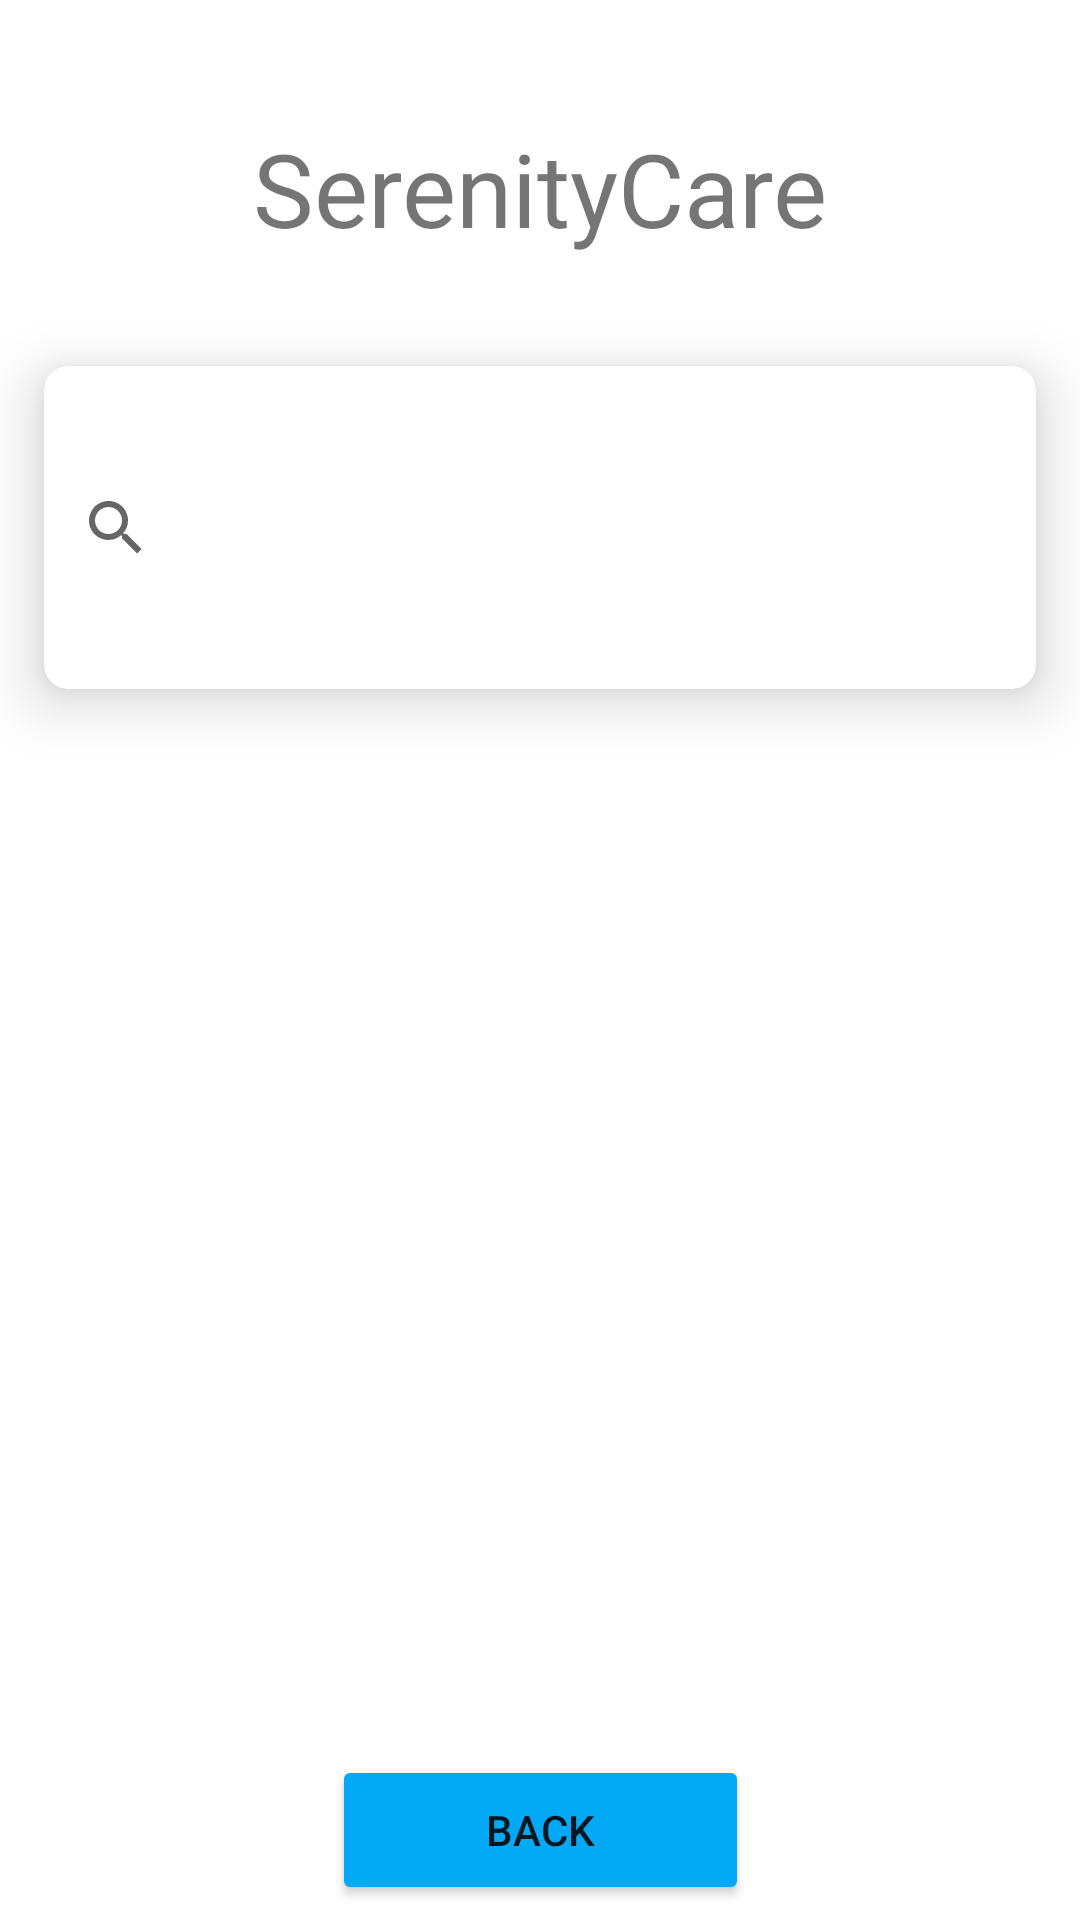

Write the Android layout XML for this screen, with the resource values it uses.
<!-- AndroidManifest.xml: application theme Theme.UEE -->
<!-- res/layout/activity_search_caregivers.xml -->
<?xml version="1.0" encoding="utf-8"?>
<androidx.constraintlayout.widget.ConstraintLayout
    xmlns:android="http://schemas.android.com/apk/res/android"
    xmlns:app="http://schemas.android.com/apk/res-auto"
    xmlns:tools="http://schemas.android.com/tools"
    android:layout_width="match_parent"
    android:layout_height="match_parent"
    tools:context=".activities.SearchCaregivers">

    <TextView
        android:id="@+id/textView8"
        android:layout_width="wrap_content"
        android:layout_height="wrap_content"
        android:layout_marginTop="40dp"
        android:fontFamily="@font/roboto_condensed_bold"
        android:text="@string/appName"
        android:textSize="34sp"
        app:layout_constraintEnd_toEndOf="parent"
        app:layout_constraintStart_toStartOf="parent"
        app:layout_constraintTop_toTopOf="parent" />

    <com.google.android.material.card.MaterialCardView
        android:id="@+id/materialCardView"
        android:layout_width="0dp"
        android:layout_height="149dp"
        android:layout_marginTop="16dp"
        app:cardCornerRadius="8dp"
        app:cardElevation="12dp"
        app:cardUseCompatPadding="true"
        app:layout_constraintEnd_toEndOf="parent"
        app:layout_constraintStart_toStartOf="parent"
        app:layout_constraintTop_toBottomOf="@+id/textView8">

        <androidx.appcompat.widget.SearchView
            android:id="@+id/searchView"
            android:layout_width="match_parent"
            android:layout_height="match_parent"
            android:hint="tap on search icon to begin the search" />

    </com.google.android.material.card.MaterialCardView>

    <androidx.recyclerview.widget.RecyclerView
        android:id="@+id/searchRecyclerView"
        android:layout_width="match_parent"
        android:layout_height="wrap_content"
        android:layout_marginTop="16dp"
        app:layout_constraintEnd_toEndOf="parent"
        app:layout_constraintHorizontal_bias="1.0"
        app:layout_constraintStart_toStartOf="parent"
        app:layout_constraintTop_toBottomOf="@+id/materialCardView" />

    <Button
        android:id="@+id/backtoMain"
        android:layout_width="139dp"
        android:layout_height="50dp"
        android:layout_marginBottom="5dp"
        android:backgroundTint="#03A9F4"
        android:text="Back"
        app:cornerRadius="10dp"
        app:layout_constraintBottom_toBottomOf="parent"
        app:layout_constraintEnd_toEndOf="parent"
        app:layout_constraintStart_toStartOf="parent" />

</androidx.constraintlayout.widget.ConstraintLayout>
<!-- resources referenced by this layout -->
<resources>
  <string name="appName">SerenityCare</string>
  <style name="Theme.UEE" parent="Theme.MaterialComponents.DayNight.NoActionBar">
          
          <item name="colorPrimary">@color/black</item>
          <item name="colorPrimaryVariant">@color/purple_700</item>
          <item name="colorOnPrimary">@color/white</item>
          
          <item name="colorSecondary">@color/teal_200</item>
          <item name="colorSecondaryVariant">@color/teal_700</item>
          <item name="colorOnSecondary">@color/black</item>
          
          <item name="android:statusBarColor">?attr/colorPrimary</item>
          
      </style>
  <!-- not gathered from this repository: default colours our renderer supplied (Android Studio template values) -->
  <color name="purple_700">#FF3700B3</color>
  <color name="teal_200">#FF03DAC5</color>
  <color name="teal_700">#FF018786</color>
  <color name="black">#FF000000</color>
  <color name="white">#FFFFFFFF</color>
</resources>
